Run: headless pygame with SDL's dummy video driver; simulated clock (each Clock.tick advances the game by its frame time, no real sleeping); random seed 0; keys injected as events and as key.get_pressed() state; no mouse input; restart key R tapped at the start of phases 3 and 4.
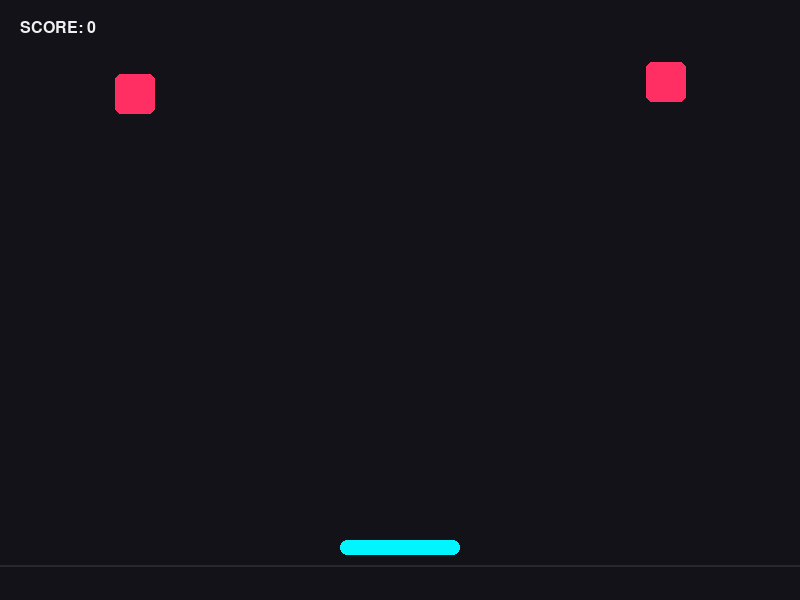
Frame 1 of 4 · flips 1–60 · no input
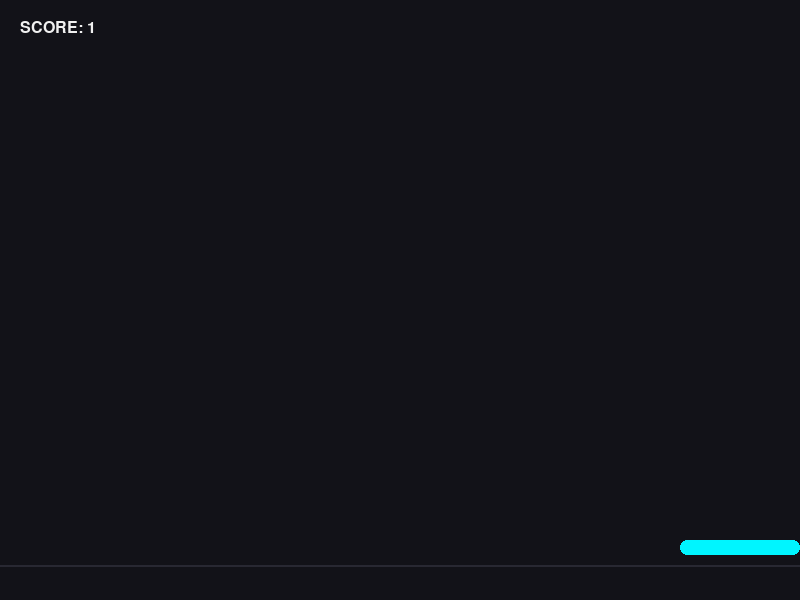
Frame 2 of 4 · flips 61–180 · tapped SPACE, RETURN · held RIGHT (→), D
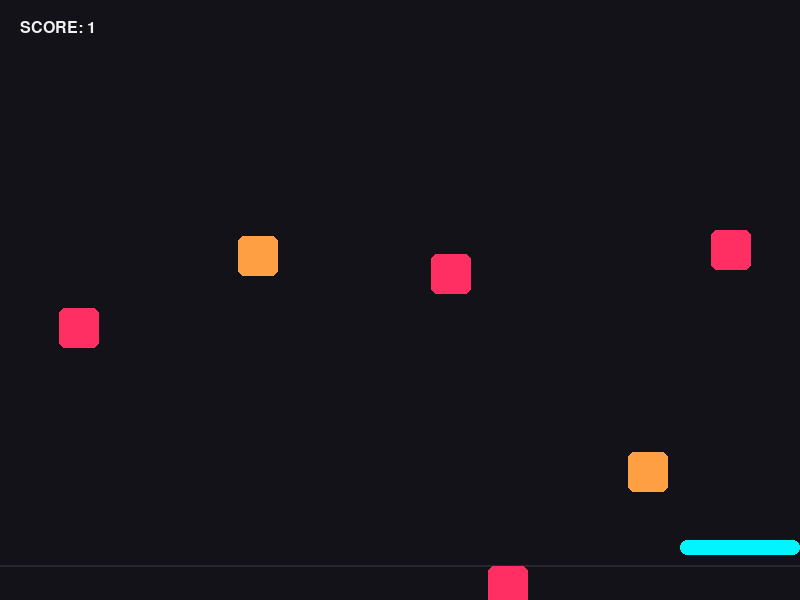
Frame 3 of 4 · flips 181–300 · tapped R · held DOWN (↓), S
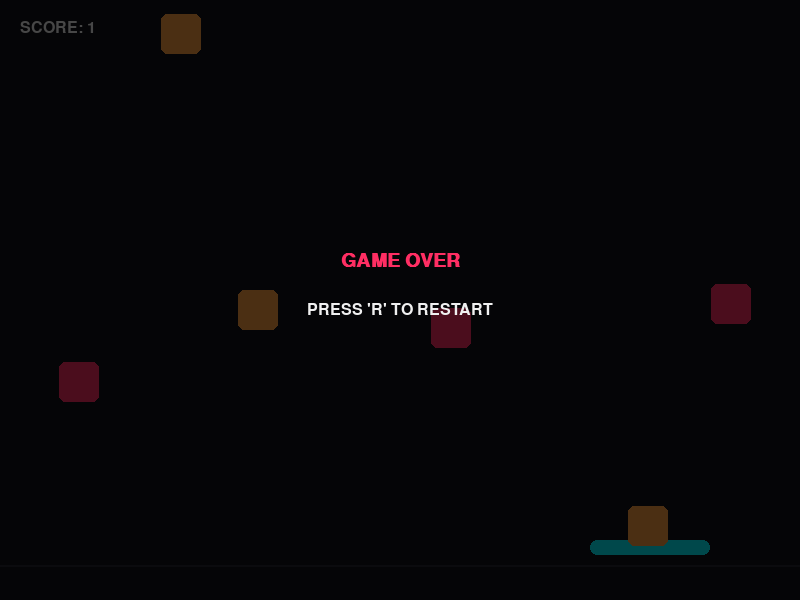
Frame 4 of 4 · flips 301–420 · tapped R · held LEFT (←), A, UP (↑), W

The pygame program that drew these frames:

import pygame
import random
import sys

pygame.init()

WIDTH, HEIGHT = 800, 600
screen = pygame.display.set_mode((WIDTH, HEIGHT))
pygame.display.set_caption("Catch the Squares")

BG_COLOR = (18, 18, 24)
PLAYER_COLOR = (0, 245, 255)
GOOD_COLOR = (255, 46, 99)
BAD_COLOR = (255, 159, 67)
TEXT_COLOR = (240, 240, 240)
SHADOW_COLOR = (10, 10, 15)

PLAYER_WIDTH = 120
PLAYER_HEIGHT = 15
player_x = WIDTH // 2 - PLAYER_WIDTH // 2
player_y = HEIGHT - 60
player_speed = 10

enemy_width = 40
enemy_height = 40
enemy_speed = 6
enemies = []

score = 0
clock = pygame.time.Clock()

try:
    font = pygame.font.SysFont("Verdana", 28, bold=True)
    score_font = pygame.font.SysFont("Verdana", 24)
except:
    font = pygame.font.Font(None, 36)
    score_font = pygame.font.Font(None, 30)

game_over = False

def draw_text(text, font, color, surface, x, y, center=False):
    textobj = font.render(text, True, color)
    textrect = textobj.get_rect()
    if center:
        textrect.center = (x, y)
    else:
        textrect.topleft = (x, y)
    surface.blit(textobj, textrect)

def reset_game():
    global player_x, enemies, score, game_over
    player_x = WIDTH // 2 - PLAYER_WIDTH // 2
    enemies = []
    score = 0
    game_over = False

running = True
while running:
    for event in pygame.event.get():
        if event.type == pygame.QUIT:
            running = False
        if event.type == pygame.KEYDOWN:
            if event.key == pygame.K_r and game_over:
                reset_game()

    if not game_over:
        keys = pygame.key.get_pressed()
        if (keys[pygame.K_LEFT] or keys[pygame.K_a]) and player_x > 0:
            player_x -= player_speed
        if (keys[pygame.K_RIGHT] or keys[pygame.K_d]) and player_x < WIDTH - PLAYER_WIDTH:
            player_x += player_speed

        if random.randint(1, 40) == 1:
            e_x = random.randint(20, WIDTH - enemy_width - 20)
            e_y = -enemy_height
            e_type = 0 if random.random() > 0.4 else 1 
            enemies.append([e_x, e_y, e_type])

        for enemy in enemies[:]:
            enemy[1] += enemy_speed
            
            player_rect = pygame.Rect(player_x, player_y, PLAYER_WIDTH, PLAYER_HEIGHT)
            enemy_rect = pygame.Rect(enemy[0], enemy[1], enemy_width, enemy_height)

            if player_rect.colliderect(enemy_rect):
                if enemy[2] == 0: 
                    score += 1
                    enemies.remove(enemy)
                else:
                    game_over = True
            elif enemy[1] > HEIGHT:
                enemies.remove(enemy)

    screen.fill(BG_COLOR)

    pygame.draw.line(screen, (40, 40, 50), (0, player_y + PLAYER_HEIGHT + 10), (WIDTH, player_y + PLAYER_HEIGHT + 10), 2)

    pygame.draw.rect(screen, PLAYER_COLOR, (player_x, player_y, PLAYER_WIDTH, PLAYER_HEIGHT), border_radius=8)
    
    for enemy in enemies:
        color = GOOD_COLOR if enemy[2] == 0 else BAD_COLOR
        pygame.draw.rect(screen, color, (enemy[0], enemy[1], enemy_width, enemy_height), border_radius=6)

    draw_text(f"SCORE: {score}", score_font, TEXT_COLOR, screen, 20, 20)

    if game_over:
        overlay = pygame.Surface((WIDTH, HEIGHT), pygame.SRCALPHA)
        overlay.fill((0, 0, 0, 180))
        screen.blit(overlay, (0,0))
        
        draw_text("GAME OVER", font, GOOD_COLOR, screen, WIDTH // 2, HEIGHT // 2 - 40, center=True)
        draw_text("PRESS 'R' TO RESTART", score_font, TEXT_COLOR, screen, WIDTH // 2, HEIGHT // 2 + 10, center=True)

    pygame.display.flip()
    clock.tick(60)

pygame.quit()
sys.exit()
